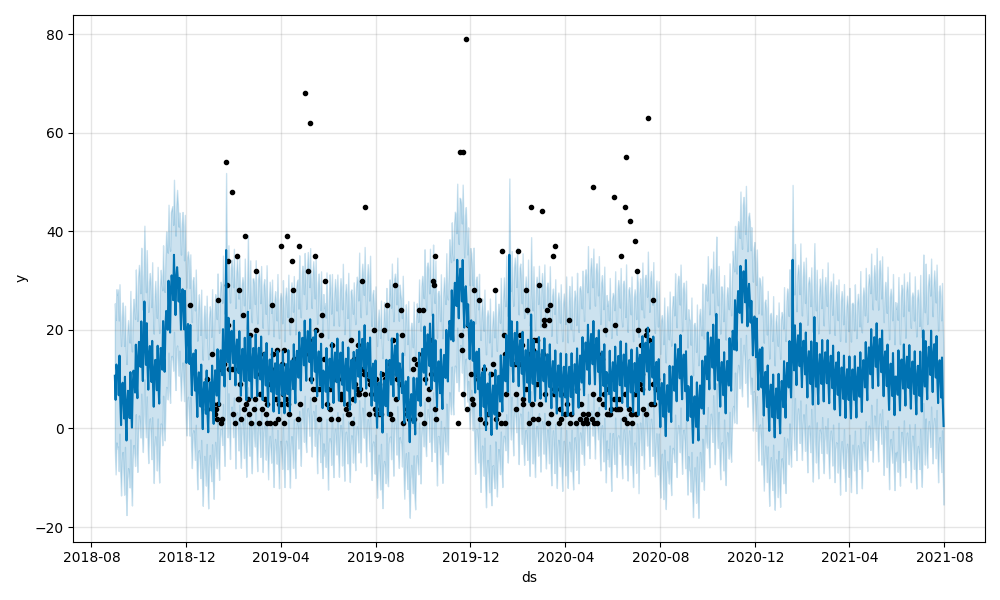

Data behind this chart, as committed beside it:
ds, trend, yhat_lower, yhat_upper, trend_lower, trend_upper, Christmas Day, Christmas Day_lower, Christmas Day_upper, Columbus Day, Columbus Day_lower, Columbus Day_upper, Independence Day, Independence Day_lower, Independence Day_upper, Independence Day (Observed), Independence Day (Observed)_lower, Independence Day (Observed)_upper, Labor Day, Labor Day_lower, Labor Day_upper, Martin Luther King Jr. Day, Martin Luther King Jr. Day_lower, Martin Luther King Jr. Day_upper
2018-08-31, 22.66, -4.03, 25.39, 22.66, 22.66, 0.0, 0.0, 0.0, 0.0, 0.0, 0.0, 0.0, 0.0, 0.0, 0.0, 0.0, 0.0, 0.0, 0.0, 0.0, 0.0, 0.0, 0.0
2018-09-01, 22.66, -9.323, 21.98, 22.66, 22.66, 0.0, 0.0, 0.0, 0.0, 0.0, 0.0, 0.0, 0.0, 0.0, 0.0, 0.0, 0.0, 0.0, 0.0, 0.0, 0.0, 0.0, 0.0
2018-09-02, 22.66, -2.846, 28.23, 22.66, 22.66, 0.0, 0.0, 0.0, 0.0, 0.0, 0.0, 0.0, 0.0, 0.0, 0.0, 0.0, 0.0, 0.0, 0.0, 0.0, 0.0, 0.0, 0.0
2018-09-03, 22.66, -4.046, 27.16, 22.66, 22.66, 0.0, 0.0, 0.0, 0.0, 0.0, 0.0, 0.0, 0.0, 0.0, 0.0, 0.0, 0.0, -2.969, -2.969, -2.969, 0.0, 0.0, 0.0
2018-09-04, 22.66, -3.684, 28.19, 22.66, 22.66, 0.0, 0.0, 0.0, 0.0, 0.0, 0.0, 0.0, 0.0, 0.0, 0.0, 0.0, 0.0, 0.0, 0.0, 0.0, 0.0, 0.0, 0.0
2018-09-05, 22.66, -8.659, 21.89, 22.66, 22.66, 0.0, 0.0, 0.0, 0.0, 0.0, 0.0, 0.0, 0.0, 0.0, 0.0, 0.0, 0.0, 0.0, 0.0, 0.0, 0.0, 0.0, 0.0
2018-09-06, 22.65, -1.064, 29.25, 22.65, 22.65, 0.0, 0.0, 0.0, 0.0, 0.0, 0.0, 0.0, 0.0, 0.0, 0.0, 0.0, 0.0, 0.0, 0.0, 0.0, 0.0, 0.0, 0.0
2018-09-07, 22.65, -9.069, 21.39, 22.65, 22.65, 0.0, 0.0, 0.0, 0.0, 0.0, 0.0, 0.0, 0.0, 0.0, 0.0, 0.0, 0.0, 0.0, 0.0, 0.0, 0.0, 0.0, 0.0
2018-09-08, 22.65, -13.6, 16.72, 22.65, 22.65, 0.0, 0.0, 0.0, 0.0, 0.0, 0.0, 0.0, 0.0, 0.0, 0.0, 0.0, 0.0, 0.0, 0.0, 0.0, 0.0, 0.0, 0.0
2018-09-09, 22.65, -6.806, 22.66, 22.65, 22.65, 0.0, 0.0, 0.0, 0.0, 0.0, 0.0, 0.0, 0.0, 0.0, 0.0, 0.0, 0.0, 0.0, 0.0, 0.0, 0.0, 0.0, 0.0
2018-09-10, 22.65, -4.782, 25.56, 22.65, 22.65, 0.0, 0.0, 0.0, 0.0, 0.0, 0.0, 0.0, 0.0, 0.0, 0.0, 0.0, 0.0, 0.0, 0.0, 0.0, 0.0, 0.0, 0.0
2018-09-11, 22.65, -9.009, 21.84, 22.65, 22.65, 0.0, 0.0, 0.0, 0.0, 0.0, 0.0, 0.0, 0.0, 0.0, 0.0, 0.0, 0.0, 0.0, 0.0, 0.0, 0.0, 0.0, 0.0
2018-09-12, 22.65, -13.44, 16.72, 22.65, 22.65, 0.0, 0.0, 0.0, 0.0, 0.0, 0.0, 0.0, 0.0, 0.0, 0.0, 0.0, 0.0, 0.0, 0.0, 0.0, 0.0, 0.0, 0.0
2018-09-13, 22.64, -3.742, 24.88, 22.64, 22.64, 0.0, 0.0, 0.0, 0.0, 0.0, 0.0, 0.0, 0.0, 0.0, 0.0, 0.0, 0.0, 0.0, 0.0, 0.0, 0.0, 0.0, 0.0
2018-09-14, 22.64, -12.27, 16.31, 22.64, 22.64, 0.0, 0.0, 0.0, 0.0, 0.0, 0.0, 0.0, 0.0, 0.0, 0.0, 0.0, 0.0, 0.0, 0.0, 0.0, 0.0, 0.0, 0.0
2018-09-15, 22.64, -17.57, 13.06, 22.64, 22.64, 0.0, 0.0, 0.0, 0.0, 0.0, 0.0, 0.0, 0.0, 0.0, 0.0, 0.0, 0.0, 0.0, 0.0, 0.0, 0.0, 0.0, 0.0
2018-09-16, 22.64, -10.56, 19.63, 22.64, 22.64, 0.0, 0.0, 0.0, 0.0, 0.0, 0.0, 0.0, 0.0, 0.0, 0.0, 0.0, 0.0, 0.0, 0.0, 0.0, 0.0, 0.0, 0.0
2018-09-17, 22.64, -8.052, 21.97, 22.64, 22.64, 0.0, 0.0, 0.0, 0.0, 0.0, 0.0, 0.0, 0.0, 0.0, 0.0, 0.0, 0.0, 0.0, 0.0, 0.0, 0.0, 0.0, 0.0
2018-09-18, 22.64, -9.375, 19.89, 22.64, 22.64, 0.0, 0.0, 0.0, 0.0, 0.0, 0.0, 0.0, 0.0, 0.0, 0.0, 0.0, 0.0, 0.0, 0.0, 0.0, 0.0, 0.0, 0.0
2018-09-19, 22.64, -11.98, 17.41, 22.64, 22.64, 0.0, 0.0, 0.0, 0.0, 0.0, 0.0, 0.0, 0.0, 0.0, 0.0, 0.0, 0.0, 0.0, 0.0, 0.0, 0.0, 0.0, 0.0
2018-09-20, 22.63, -2.241, 27.88, 22.63, 22.63, 0.0, 0.0, 0.0, 0.0, 0.0, 0.0, 0.0, 0.0, 0.0, 0.0, 0.0, 0.0, 0.0, 0.0, 0.0, 0.0, 0.0, 0.0
2018-09-21, 22.63, -11.51, 18.55, 22.63, 22.63, 0.0, 0.0, 0.0, 0.0, 0.0, 0.0, 0.0, 0.0, 0.0, 0.0, 0.0, 0.0, 0.0, 0.0, 0.0, 0.0, 0.0, 0.0
2018-09-22, 22.63, -15.64, 15.61, 22.63, 22.63, 0.0, 0.0, 0.0, 0.0, 0.0, 0.0, 0.0, 0.0, 0.0, 0.0, 0.0, 0.0, 0.0, 0.0, 0.0, 0.0, 0.0, 0.0
2018-09-23, 22.63, -6.166, 23.34, 22.63, 22.63, 0.0, 0.0, 0.0, 0.0, 0.0, 0.0, 0.0, 0.0, 0.0, 0.0, 0.0, 0.0, 0.0, 0.0, 0.0, 0.0, 0.0, 0.0
2018-09-24, 22.63, -3.381, 26.29, 22.63, 22.63, 0.0, 0.0, 0.0, 0.0, 0.0, 0.0, 0.0, 0.0, 0.0, 0.0, 0.0, 0.0, 0.0, 0.0, 0.0, 0.0, 0.0, 0.0
2018-09-25, 22.63, -4.305, 24.41, 22.63, 22.63, 0.0, 0.0, 0.0, 0.0, 0.0, 0.0, 0.0, 0.0, 0.0, 0.0, 0.0, 0.0, 0.0, 0.0, 0.0, 0.0, 0.0, 0.0
2018-09-26, 22.63, -7.618, 22.19, 22.63, 22.63, 0.0, 0.0, 0.0, 0.0, 0.0, 0.0, 0.0, 0.0, 0.0, 0.0, 0.0, 0.0, 0.0, 0.0, 0.0, 0.0, 0.0, 0.0
2018-09-27, 22.62, 2.88, 32.25, 22.62, 22.62, 0.0, 0.0, 0.0, 0.0, 0.0, 0.0, 0.0, 0.0, 0.0, 0.0, 0.0, 0.0, 0.0, 0.0, 0.0, 0.0, 0.0, 0.0
2018-09-28, 22.62, -4.99, 25.31, 22.62, 22.62, 0.0, 0.0, 0.0, 0.0, 0.0, 0.0, 0.0, 0.0, 0.0, 0.0, 0.0, 0.0, 0.0, 0.0, 0.0, 0.0, 0.0, 0.0
2018-09-29, 22.62, -8.812, 21.8, 22.62, 22.62, 0.0, 0.0, 0.0, 0.0, 0.0, 0.0, 0.0, 0.0, 0.0, 0.0, 0.0, 0.0, 0.0, 0.0, 0.0, 0.0, 0.0, 0.0
2018-09-30, 22.62, -0.7468, 30.8, 22.62, 22.62, 0.0, 0.0, 0.0, 0.0, 0.0, 0.0, 0.0, 0.0, 0.0, 0.0, 0.0, 0.0, 0.0, 0.0, 0.0, 0.0, 0.0, 0.0
2018-10-01, 22.62, 2.633, 33.17, 22.62, 22.62, 0.0, 0.0, 0.0, 0.0, 0.0, 0.0, 0.0, 0.0, 0.0, 0.0, 0.0, 0.0, 0.0, 0.0, 0.0, 0.0, 0.0, 0.0
2018-10-02, 22.62, 0.7887, 31.08, 22.62, 22.62, 0.0, 0.0, 0.0, 0.0, 0.0, 0.0, 0.0, 0.0, 0.0, 0.0, 0.0, 0.0, 0.0, 0.0, 0.0, 0.0, 0.0, 0.0
2018-10-03, 22.62, -1.854, 27.43, 22.62, 22.62, 0.0, 0.0, 0.0, 0.0, 0.0, 0.0, 0.0, 0.0, 0.0, 0.0, 0.0, 0.0, 0.0, 0.0, 0.0, 0.0, 0.0, 0.0
2018-10-04, 22.61, 7.044, 36.64, 22.61, 22.61, 0.0, 0.0, 0.0, 0.0, 0.0, 0.0, 0.0, 0.0, 0.0, 0.0, 0.0, 0.0, 0.0, 0.0, 0.0, 0.0, 0.0, 0.0
2018-10-05, 22.61, -1.697, 29.98, 22.61, 22.61, 0.0, 0.0, 0.0, 0.0, 0.0, 0.0, 0.0, 0.0, 0.0, 0.0, 0.0, 0.0, 0.0, 0.0, 0.0, 0.0, 0.0, 0.0
2018-10-06, 22.61, -4.787, 24.08, 22.61, 22.61, 0.0, 0.0, 0.0, 0.0, 0.0, 0.0, 0.0, 0.0, 0.0, 0.0, 0.0, 0.0, 0.0, 0.0, 0.0, 0.0, 0.0, 0.0
2018-10-07, 22.61, 2.885, 32.87, 22.61, 22.61, 0.0, 0.0, 0.0, 0.0, 0.0, 0.0, 0.0, 0.0, 0.0, 0.0, 0.0, 0.0, 0.0, 0.0, 0.0, 0.0, 0.0, 0.0
2018-10-08, 22.61, 9.929, 41.11, 22.61, 22.61, 0.0, 0.0, 0.0, 6.211, 6.211, 6.211, 0.0, 0.0, 0.0, 0.0, 0.0, 0.0, 0.0, 0.0, 0.0, 0.0, 0.0, 0.0
2018-10-09, 22.61, 1.231, 32.54, 22.61, 22.61, 0.0, 0.0, 0.0, 0.0, 0.0, 0.0, 0.0, 0.0, 0.0, 0.0, 0.0, 0.0, 0.0, 0.0, 0.0, 0.0, 0.0, 0.0
2018-10-10, 22.61, -1.795, 27.63, 22.61, 22.61, 0.0, 0.0, 0.0, 0.0, 0.0, 0.0, 0.0, 0.0, 0.0, 0.0, 0.0, 0.0, 0.0, 0.0, 0.0, 0.0, 0.0, 0.0
2018-10-11, 22.6, 6.495, 36.16, 22.6, 22.6, 0.0, 0.0, 0.0, 0.0, 0.0, 0.0, 0.0, 0.0, 0.0, 0.0, 0.0, 0.0, 0.0, 0.0, 0.0, 0.0, 0.0, 0.0
2018-10-12, 22.6, -2.83, 27.95, 22.6, 22.6, 0.0, 0.0, 0.0, 0.0, 0.0, 0.0, 0.0, 0.0, 0.0, 0.0, 0.0, 0.0, 0.0, 0.0, 0.0, 0.0, 0.0, 0.0
2018-10-13, 22.6, -7.026, 23.63, 22.6, 22.6, 0.0, 0.0, 0.0, 0.0, 0.0, 0.0, 0.0, 0.0, 0.0, 0.0, 0.0, 0.0, 0.0, 0.0, 0.0, 0.0, 0.0, 0.0
2018-10-14, 22.6, 0.0149, 29.79, 22.6, 22.6, 0.0, 0.0, 0.0, 0.0, 0.0, 0.0, 0.0, 0.0, 0.0, 0.0, 0.0, 0.0, 0.0, 0.0, 0.0, 0.0, 0.0, 0.0
2018-10-15, 22.6, 2.031, 31.52, 22.6, 22.6, 0.0, 0.0, 0.0, 0.0, 0.0, 0.0, 0.0, 0.0, 0.0, 0.0, 0.0, 0.0, 0.0, 0.0, 0.0, 0.0, 0.0, 0.0
2018-10-16, 22.6, -0.9359, 28.96, 22.6, 22.6, 0.0, 0.0, 0.0, 0.0, 0.0, 0.0, 0.0, 0.0, 0.0, 0.0, 0.0, 0.0, 0.0, 0.0, 0.0, 0.0, 0.0, 0.0
2018-10-17, 22.6, -6.237, 24.61, 22.6, 22.6, 0.0, 0.0, 0.0, 0.0, 0.0, 0.0, 0.0, 0.0, 0.0, 0.0, 0.0, 0.0, 0.0, 0.0, 0.0, 0.0, 0.0, 0.0
2018-10-18, 22.59, 2.279, 33.71, 22.59, 22.59, 0.0, 0.0, 0.0, 0.0, 0.0, 0.0, 0.0, 0.0, 0.0, 0.0, 0.0, 0.0, 0.0, 0.0, 0.0, 0.0, 0.0, 0.0
2018-10-19, 22.59, -5.483, 24.02, 22.59, 22.59, 0.0, 0.0, 0.0, 0.0, 0.0, 0.0, 0.0, 0.0, 0.0, 0.0, 0.0, 0.0, 0.0, 0.0, 0.0, 0.0, 0.0, 0.0
2018-10-20, 22.59, -11.06, 19.23, 22.59, 22.59, 0.0, 0.0, 0.0, 0.0, 0.0, 0.0, 0.0, 0.0, 0.0, 0.0, 0.0, 0.0, 0.0, 0.0, 0.0, 0.0, 0.0, 0.0
2018-10-21, 22.59, -3.465, 26.74, 22.59, 22.59, 0.0, 0.0, 0.0, 0.0, 0.0, 0.0, 0.0, 0.0, 0.0, 0.0, 0.0, 0.0, 0.0, 0.0, 0.0, 0.0, 0.0, 0.0
2018-10-22, 22.59, -1.589, 29.93, 22.59, 22.59, 0.0, 0.0, 0.0, 0.0, 0.0, 0.0, 0.0, 0.0, 0.0, 0.0, 0.0, 0.0, 0.0, 0.0, 0.0, 0.0, 0.0, 0.0
2018-10-23, 22.59, -3.644, 26.03, 22.59, 22.59, 0.0, 0.0, 0.0, 0.0, 0.0, 0.0, 0.0, 0.0, 0.0, 0.0, 0.0, 0.0, 0.0, 0.0, 0.0, 0.0, 0.0, 0.0
2018-10-24, 22.59, -8.526, 22.41, 22.59, 22.59, 0.0, 0.0, 0.0, 0.0, 0.0, 0.0, 0.0, 0.0, 0.0, 0.0, 0.0, 0.0, 0.0, 0.0, 0.0, 0.0, 0.0, 0.0
2018-10-25, 22.58, 2.008, 32.77, 22.58, 22.58, 0.0, 0.0, 0.0, 0.0, 0.0, 0.0, 0.0, 0.0, 0.0, 0.0, 0.0, 0.0, 0.0, 0.0, 0.0, 0.0, 0.0, 0.0
2018-10-26, 22.58, -6.293, 23.84, 22.58, 22.58, 0.0, 0.0, 0.0, 0.0, 0.0, 0.0, 0.0, 0.0, 0.0, 0.0, 0.0, 0.0, 0.0, 0.0, 0.0, 0.0, 0.0, 0.0
2018-10-27, 22.58, -10.98, 19.35, 22.58, 22.58, 0.0, 0.0, 0.0, 0.0, 0.0, 0.0, 0.0, 0.0, 0.0, 0.0, 0.0, 0.0, 0.0, 0.0, 0.0, 0.0, 0.0, 0.0
2018-10-28, 22.58, -1.728, 28.56, 22.58, 22.58, 0.0, 0.0, 0.0, 0.0, 0.0, 0.0, 0.0, 0.0, 0.0, 0.0, 0.0, 0.0, 0.0, 0.0, 0.0, 0.0, 0.0, 0.0
2018-10-29, 22.58, 1.014, 32.16, 22.58, 22.58, 0.0, 0.0, 0.0, 0.0, 0.0, 0.0, 0.0, 0.0, 0.0, 0.0, 0.0, 0.0, 0.0, 0.0, 0.0, 0.0, 0.0, 0.0
... 1,006 more rows
